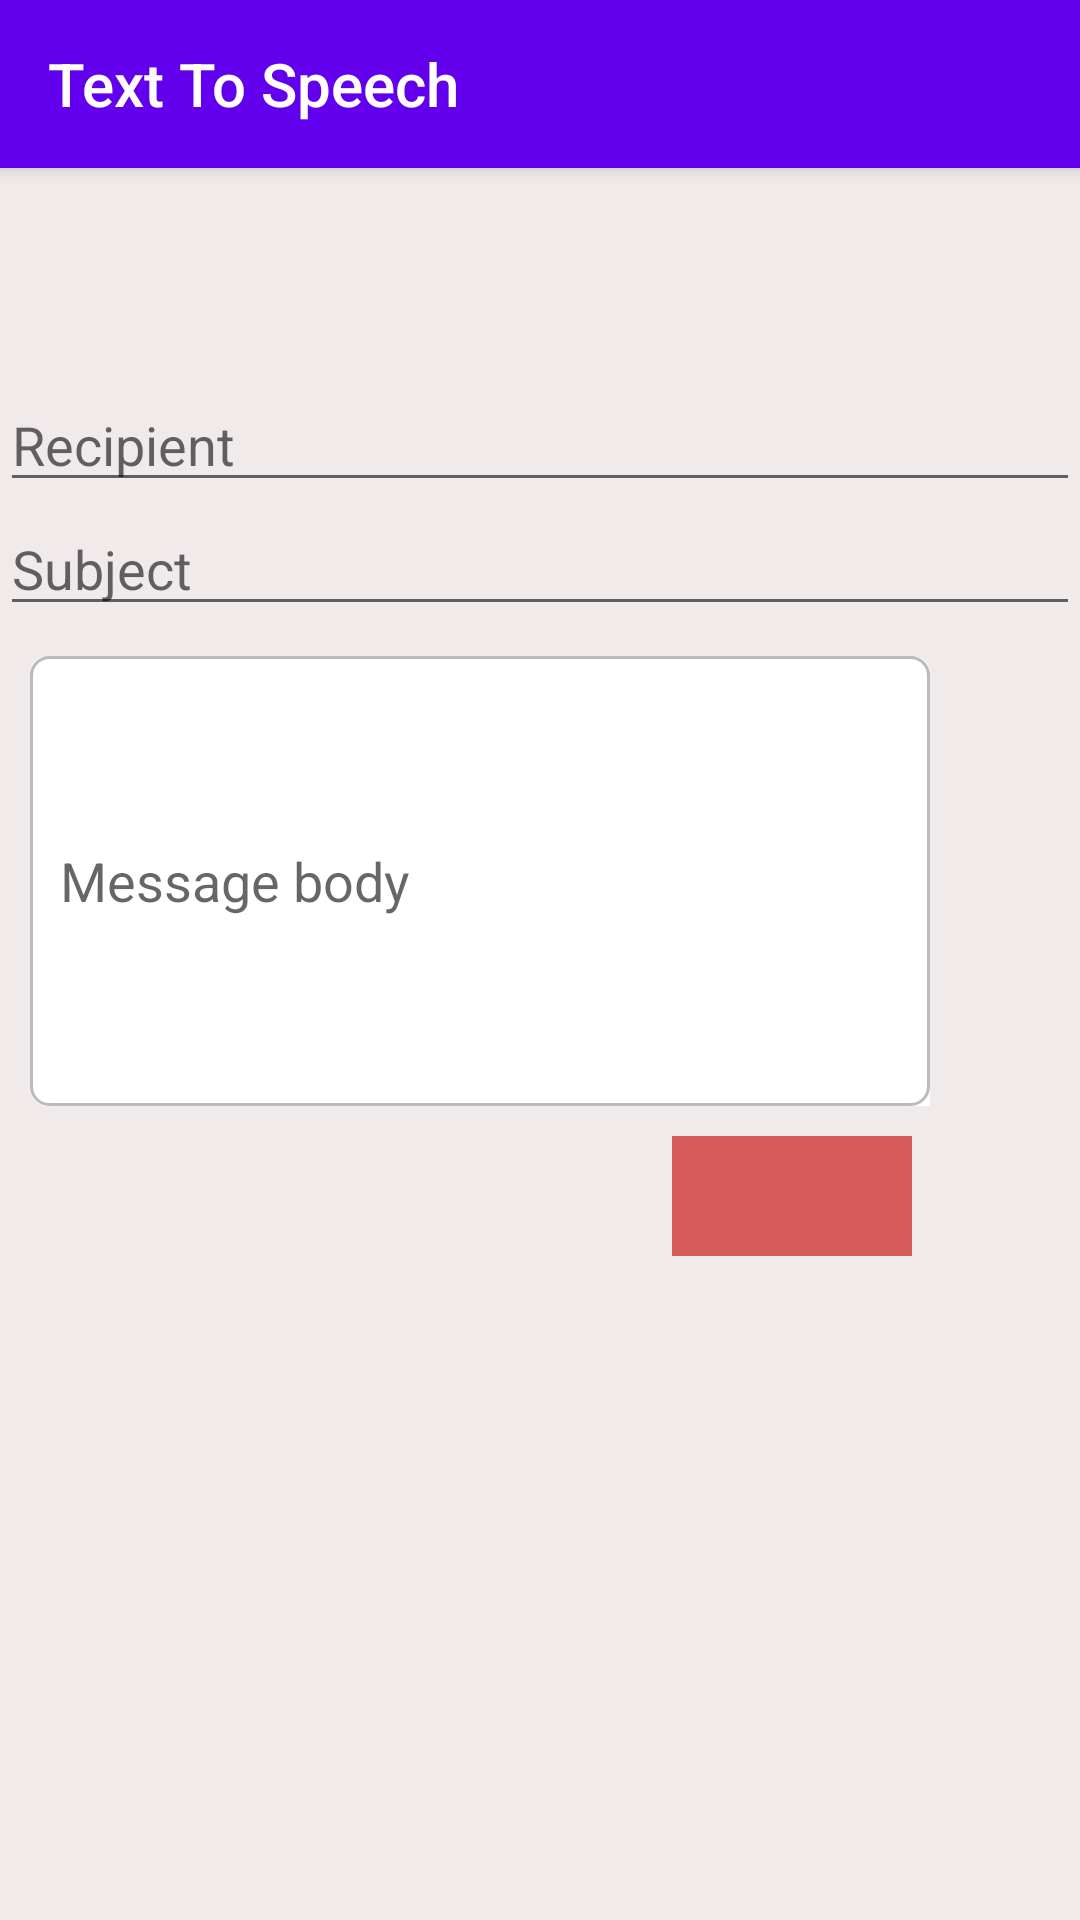

Layout XML and referenced resources for this Android screen:
<!-- AndroidManifest.xml: application theme AppTheme -->
<!-- res/layout/activity_send.xml -->
<?xml version="1.0" encoding="utf-8"?>
<LinearLayout xmlns:android="http://schemas.android.com/apk/res/android"
    xmlns:app="http://schemas.android.com/apk/res-auto"
    xmlns:tools="http://schemas.android.com/tools"
    android:layout_width="match_parent"
    android:layout_height="match_parent"
    android:orientation="vertical"
    android:background="#f1eaea"
    tools:context=".send_Activity">
    <android.support.v7.widget.Toolbar
        android:id="@+id/send_toolbar"
        android:layout_width="match_parent"
        android:layout_height="?attr/actionBarSize"
        android:background="@color/colorPrimary"
        android:elevation="4dp"
        android:theme="@style/ThemeOverlay.AppCompat.Dark.ActionBar"
        app:popupTheme="@style/ThemeOverlay.AppCompat.Light"
        app:title="Text To Speech" />
    <LinearLayout
        android:orientation="vertical"
        android:layout_marginTop="70dp"
        android:layout_width="match_parent"
        android:layout_height="wrap_content">
    <EditText
        android:id="@+id/recip_id"
        android:layout_width="match_parent"
        android:layout_height="wrap_content"
        android:hint="@string/recipient"/>
    <EditText
        android:id="@+id/subject_id"
        android:layout_width="match_parent"
        android:layout_height="wrap_content"
        android:hint="@string/subject"/>
    <EditText
        android:id="@+id/body_id"
        android:background="@drawable/ed_layout"
        android:layout_width="300sp"
        android:layout_height="150dp"
        android:padding="10dp"
        android:layout_margin="10dp"
        android:textColor="@color/design_default_color_primary_dark"
        android:hint="@string/message_body"/>

        <ImageButton
            android:id="@+id/compose"
            android:layout_width="80dp"
            android:layout_height="40dp"
            android:layout_marginLeft="224sp"
            android:background="#d65c5c"
            android:src="@drawable/ic_send" />
    </LinearLayout>

</LinearLayout>
<!-- resources referenced by this layout -->
<resources>
  <!-- drawable ed_layout (drawable) -->
  <?xml version="1.0" encoding="utf-8"?>
  <layer-list xmlns:android="http://schemas.android.com/apk/res/android">
  
      <item>
          <shape>
  
  <corners android:radius="6dp"/>
              <solid android:color="@android:color/white"/>
          </shape>
      </item>
  <item
      android:left="34dp">
      <shape>
          <solid android:color="@android:color/white"/>
          <corners
              android:topRightRadius="6dp"
              android:radius="6dp"
              android:topLeftRadius="0dp"
              android:bottomRightRadius="0dp"
              android:bottomLeftRadius="0dp"/>
      </shape>
  </item>
      <item>
          <shape>
              <corners android:radius="6dp"/>
              <solid android:color="@android:color/transparent"/>
              <stroke
                  android:width="1dp"
                  android:color="#BBBBBB"/>
          </shape>
      </item>
  </layer-list>
  <string name="message_body">Message body</string>
  <string name="recipient">Recipient</string>
  <string name="subject">Subject</string>
  <style name="AppTheme" parent="Theme.AppCompat.DayNight.NoActionBar">
          
          <item name="colorPrimary">@color/colorPrimary</item>
          <item name="colorPrimaryDark">@color/colorPrimaryDark</item>
          <item name="colorAccent">@color/colorAccent</item>
      </style>
  <!-- not gathered from this repository: default colours our renderer supplied (Android Studio template values) -->
  <color name="colorPrimary">#FF6200EE</color>
  <color name="colorPrimaryDark">#FF3700B3</color>
  <color name="colorAccent">#FF03DAC5</color>
</resources>
